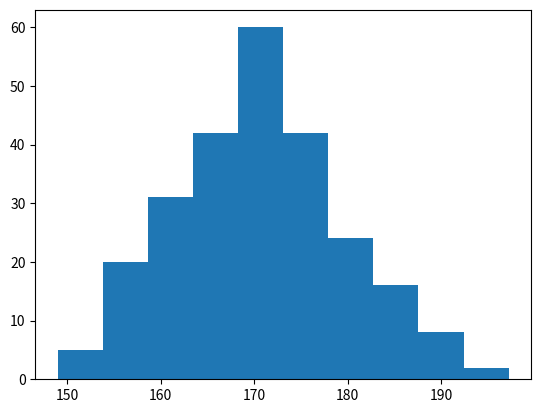

Python code for this plot:
import numpy as np
import matplotlib.pyplot as plt

x = np.random.normal(170,10,250) #250 values,around 170,deviation 10
plt.hist(x)
plt.show()